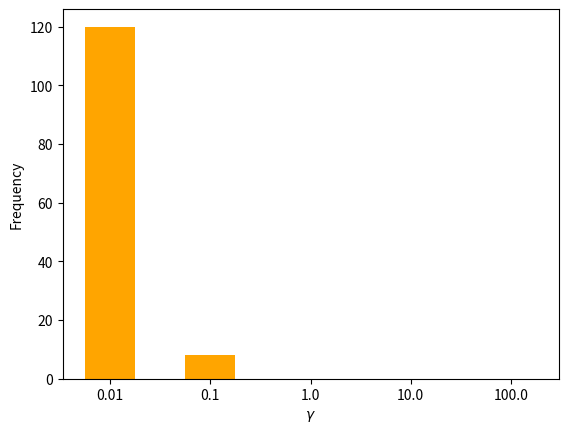

Python code for this plot:
import matplotlib.pyplot as plt
import numpy as np

gamma_values = [0.01, 0.1, 1.0, 10.0, 100.0]
frequencies = [120, 8, 0, 0, 0]
log_G = np.log10(gamma_values)

plt.bar(log_G, frequencies, width=0.5, color="orange")
plt.xticks(log_G, gamma_values)

plt.xlabel(r'$\gamma$')
plt.ylabel('Frequency')

plt.show()
